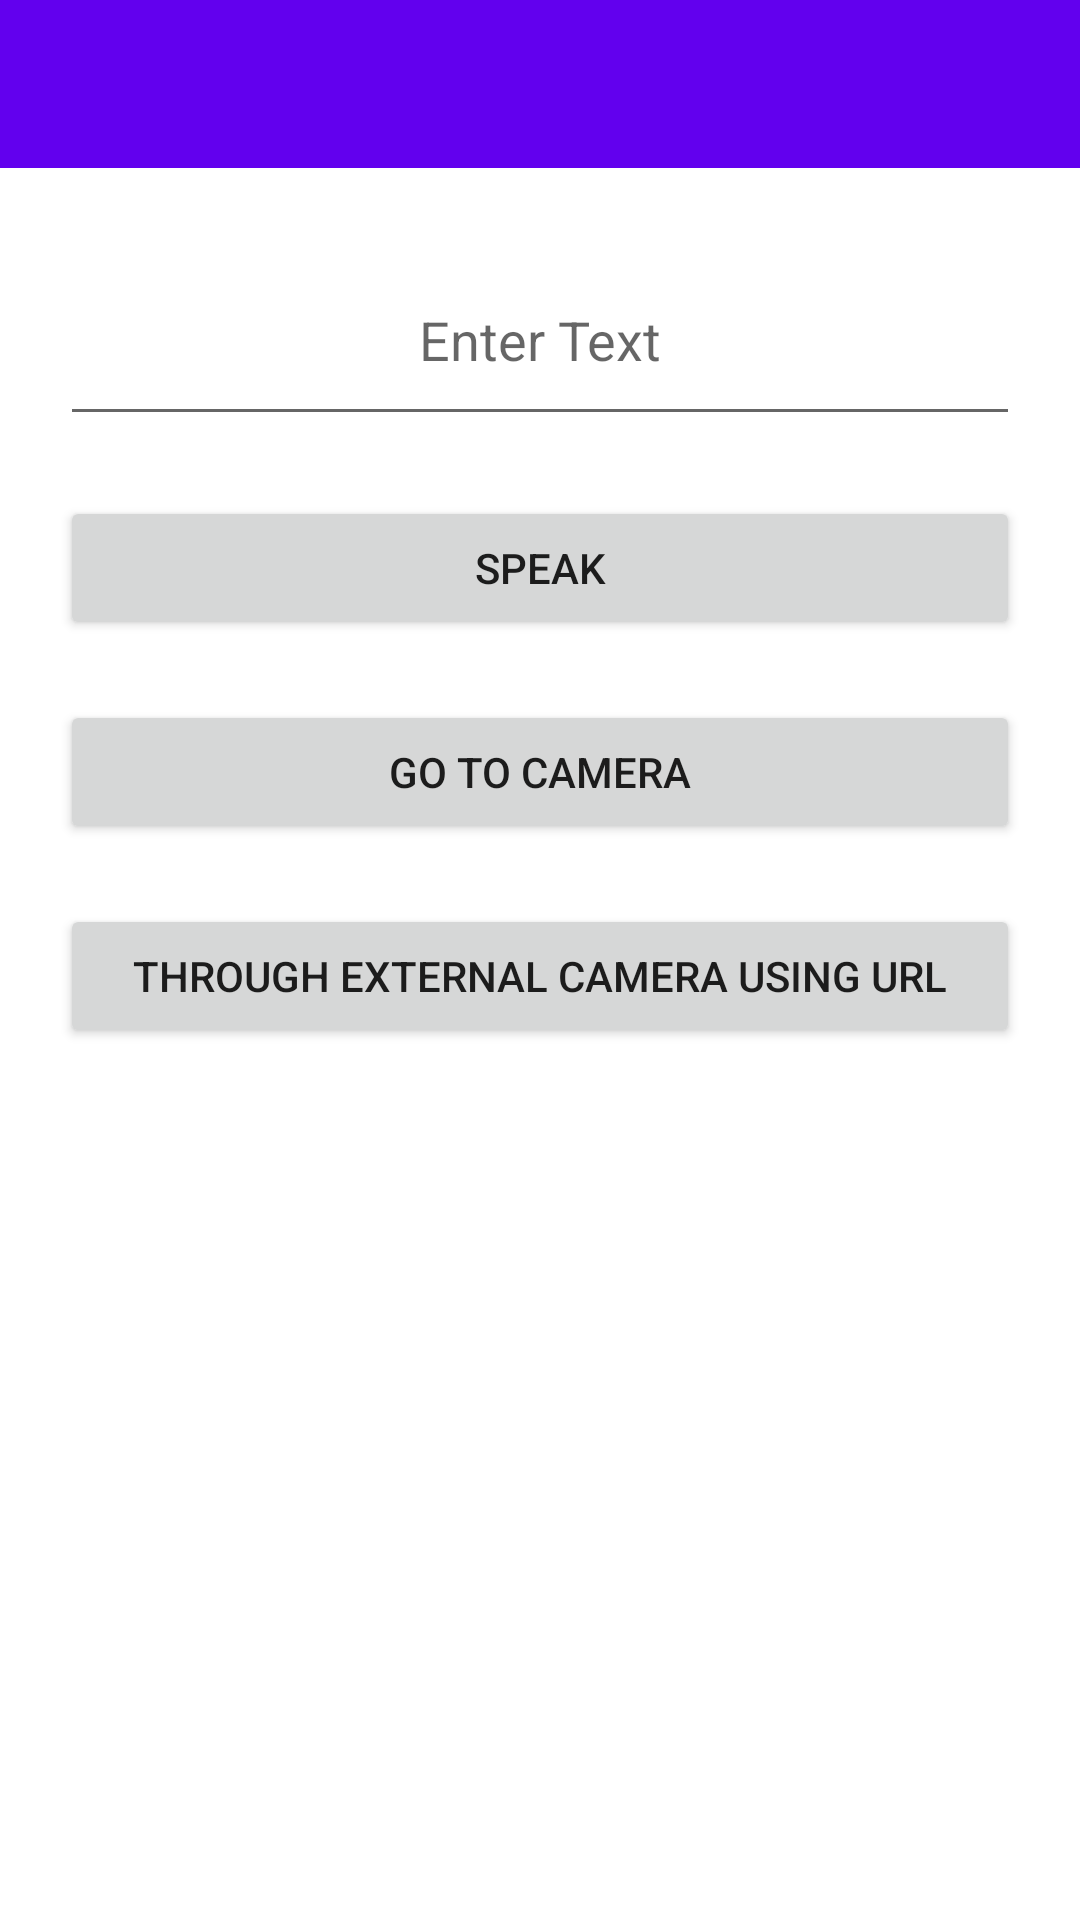

Here is an Android app screen rendered from its layout file. Give the layout XML and the strings, colors and styles it references.
<!-- AndroidManifest.xml: application theme MyThemeNoActionBar -->
<!-- res/layout/activity_main.xml -->
<?xml version="1.0" encoding="utf-8"?>
<LinearLayout xmlns:android="http://schemas.android.com/apk/res/android"
    xmlns:app="http://schemas.android.com/apk/res-auto"
    xmlns:tools="http://schemas.android.com/tools"
    android:layout_width="match_parent"
    android:layout_height="match_parent"
    tools:context=".MainActivity"
    android:orientation="vertical">

    <com.google.android.material.appbar.AppBarLayout
        android:layout_width="match_parent"
        android:layout_height="wrap_content">

        <androidx.appcompat.widget.Toolbar
            android:id="@+id/toolbar"
            android:layout_width="match_parent"
            android:layout_height="wrap_content">
            <LinearLayout
                android:layout_width="match_parent"
                android:layout_height="wrap_content">



            </LinearLayout>

        </androidx.appcompat.widget.Toolbar>

    </com.google.android.material.appbar.AppBarLayout>

    <EditText
        android:id="@+id/et_Text"
        android:layout_width="match_parent"
        android:layout_height="wrap_content"
        android:layout_gravity="center|center_horizontal|center_vertical"
        android:layout_marginLeft="20sp"
        android:layout_marginTop="25sp"
        android:layout_marginRight="20sp"
        android:gravity="center"
        android:hint="Enter Text"
        android:minHeight="48dp"
        android:padding="20dp"
        tools:ignore="SpeakableTextPresentCheck">

    </EditText>

    <Button
        android:id="@+id/btn_Speak"
        android:layout_width="match_parent"
        android:layout_height="wrap_content"
        android:layout_marginLeft="20sp"
        android:layout_marginTop="20sp"
        android:layout_marginRight="20sp"
        android:text="Speak"
        app:cornerRadius="5sp" />

    <Button
        android:id="@+id/btnCamera"
        android:layout_width="match_parent"
        android:layout_height="wrap_content"
        android:layout_marginLeft="20sp"
        android:layout_marginTop="20sp"
        android:layout_marginRight="20sp"
        android:text="Go to Camera"
        app:cornerRadius="5sp" />

    <Button
        android:id="@+id/btnIPCamera"
        android:layout_width="match_parent"
        android:layout_height="wrap_content"
        android:layout_marginLeft="20sp"
        android:layout_marginTop="20sp"
        android:layout_marginRight="20sp"
        android:text="Through External camera using URL"
        app:cornerRadius="5sp" />
</LinearLayout>
<!-- resources referenced by this layout -->
<resources>
  <style name="MyThemeNoActionBar" parent="Theme.MaterialComponents.DayNight.NoActionBar">
          
          <item name="colorPrimary">@color/purple_500</item>
          <item name="colorPrimaryVariant">@color/purple_700</item>
          <item name="colorOnPrimary">@color/white</item>
          
          <item name="colorSecondary">@color/teal_200</item>
          <item name="colorSecondaryVariant">@color/teal_700</item>
          <item name="colorOnSecondary">@color/black</item>
          
          <item name="android:statusBarColor" tools:targetApi="l">?attr/colorPrimaryVariant</item>
          
      </style>
  <!-- not gathered from this repository: default colours our renderer supplied (Android Studio template values) -->
  <color name="purple_500">#FF6200EE</color>
  <color name="purple_700">#FF3700B3</color>
  <color name="teal_200">#FF03DAC5</color>
  <color name="teal_700">#FF018786</color>
  <color name="black">#FF000000</color>
  <color name="white">#FFFFFFFF</color>
</resources>
